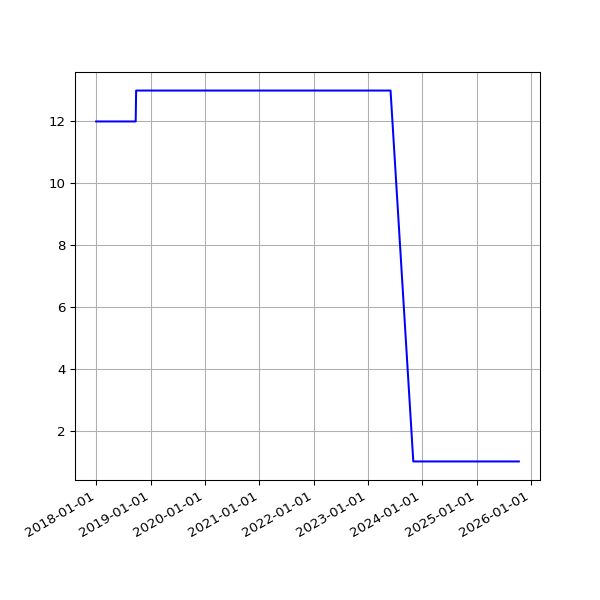

The data file committed next to this chart (first rows):
date, value
2017-12-30 06:27:35 +0000, 12
2017-12-31 06:32:37 +0000, 12
2018-01-03 06:31:35 +0000, 12
2018-01-04 07:02:46 +0000, 12
2018-01-06 08:01:49 +0000, 12
2018-01-11 06:13:35 +0000, 12
2018-01-12 06:28:21 +0000, 12
2018-01-13 07:12:13 +0000, 12
2018-01-15 06:43:57 +0000, 12
2018-01-16 08:42:18 +0000, 12
2018-01-19 06:26:40 +0000, 12
2018-01-21 08:30:58 +0000, 12
2018-01-23 06:21:37 +0000, 12
2018-01-24 06:43:14 +0000, 12
2018-01-25 06:52:15 +0000, 12
2018-01-26 07:27:50 +0000, 12
2018-01-28 07:03:24 +0000, 12
2018-01-29 07:28:53 +0000, 12
2018-02-06 05:29:04 +0000, 12
2018-02-16 05:14:58 +0000, 12
2018-02-19 05:19:21 +0000, 12
2018-02-25 05:15:56 +0000, 12
2018-03-01 05:27:36 +0000, 12
2018-03-04 05:26:08 +0000, 12
2018-03-07 05:42:31 +0000, 12
2018-03-10 05:38:57 +0000, 12
2018-03-22 05:24:43 +0000, 12
2018-03-25 06:19:36 +0100, 12
2018-04-01 05:34:15 +0100, 12
2018-04-04 05:34:29 +0100, 12
2018-04-07 05:49:30 +0100, 12
2018-04-22 05:15:17 +0100, 12
2018-06-01 05:44:15 +0100, 12
2018-06-04 05:24:39 +0100, 12
2018-06-07 06:06:31 +0100, 12
2018-06-25 05:53:05 +0100, 12
2018-07-10 06:31:48 +0100, 12
2018-07-16 06:27:33 +0100, 12
2018-07-22 06:28:04 +0100, 12
2018-07-25 06:33:35 +0100, 12
2018-07-28 06:42:39 +0100, 12
2018-08-01 06:05:11 +0100, 12
2018-08-04 05:47:50 +0100, 12
2018-08-07 06:16:22 +0100, 12
2018-08-10 06:44:44 +0100, 12
2018-08-13 06:18:24 +0100, 12
2018-08-16 06:36:33 +0100, 12
2018-08-19 06:01:25 +0100, 12
2018-08-22 06:51:37 +0100, 12
2018-08-25 06:24:08 +0100, 12
2018-08-28 06:26:32 +0100, 12
2018-09-01 05:58:49 +0100, 12
2018-09-04 05:55:32 +0100, 12
2018-09-07 05:52:57 +0100, 12
2018-09-10 06:01:53 +0100, 12
2018-09-13 05:45:39 +0100, 12
2018-09-16 05:46:46 +0100, 12
2018-09-19 06:33:00 +0100, 12
2018-09-22 05:54:16 +0100, 12
2018-09-25 05:59:08 +0100, 13
... 1,855 more rows
